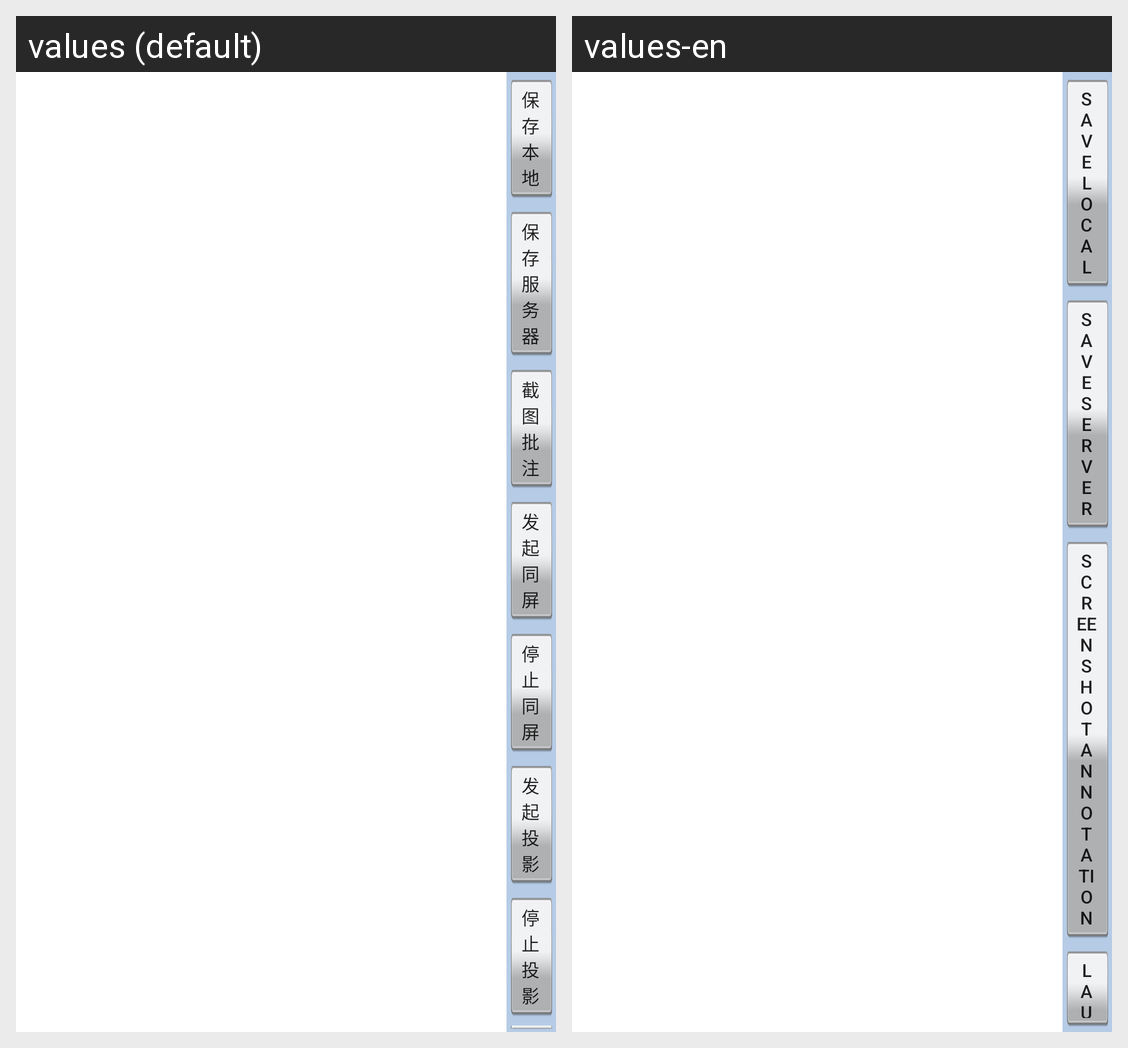

This grid shows one Android layout under two languages. Give, for every string resource on the screen, its name, the default text and each shown locale's text.
Android screen res/layout/pop_screenshot_postil.xml rendered under 2 locales, left to right: values (default), values-en. Device: Nexus 5 (rendered at 1080×1920; each locale shown at half size, 540×960, under a caption strip naming it); theme MyAppTheme.
Strings drawn on this screen, with the default value and each locale's value (text and hints the layout hard-codes, and strings that could not be matched under every locale, appear in the picture but are not listed):

button_save_local
  values: 保存本地
  values-en: Save local

button_save_server
  values: 保存服务器
  values-en: Save server

button_screenshot_notation
  values: 截图批注
  values-en: Screenshot annotation

button_start_screen
  values: 发起同屏
  values-en: Launch the same screen
